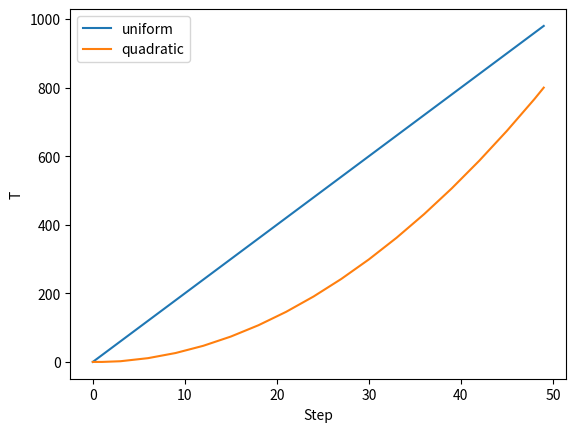

Recreate this plot in Python.
# min_max = {
#     "thickness": [0.87598526, 6.255515],
#     "intensity": [66.601204, 254.90317],
# }
#
# # [-1, 1] -> [min, max]
# unormalize = {
#     "thickness": lambda x: (x + 1) / 2 * (min_max["thickness"][1] - min_max["thickness"][0]) + min_max["thickness"][0],
#     "intensity": lambda x: (x + 1) / 2 * (min_max["intensity"][1] - min_max["intensity"][0]) + min_max["intensity"][0],
# }
#
# t = -0.3981
# i = -0.4127
#
# t = unormalize["thickness"](t)
# i = unormalize["intensity"](i)
#
# # 小数点后2位
# print(f"t = {t:.2f} \ni = {i:.2f}")

import numpy as np
import matplotlib.pyplot as plt

num_timesteps = 1000
timesteps = 50

skip = num_timesteps // timesteps
seq1 = range(0, num_timesteps, skip)
seq2 = (
        np.linspace(
            0, np.sqrt(num_timesteps * 0.8), timesteps
        )
        ** 2
)
seq2 = [int(s) for s in list(seq2)]

# [0, seq1[0]], [1, seq1[1]], [2, seq1[2]], ...
# [0, seq2[0]], [1, seq2[1]], [2, seq2[2]], ...

plt.plot(seq1, label="uniform")
plt.plot(seq2, label="quadratic")
plt.xlabel("Step")
plt.ylabel("T")
plt.legend()
plt.show()